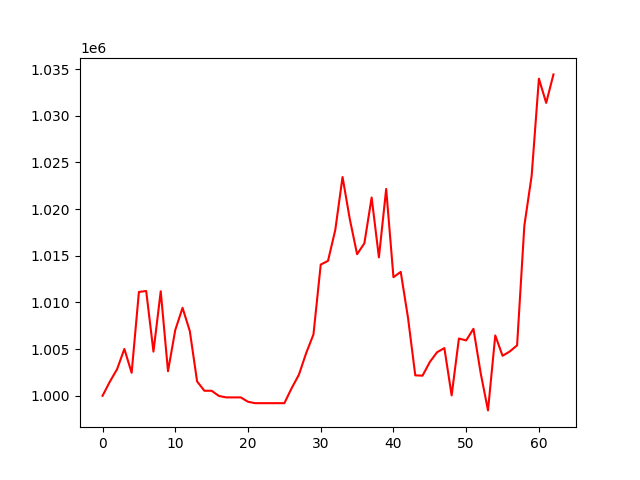

Data behind this chart, as committed beside it:
, 0
0, 1000000
1, 1001509
2, 1002855
3, 1005019
4, 1002464
5, 1011127
6, 1011230
7, 1004735
8, 1011200
9, 1002636
10, 1007052
11, 1009426
12, 1006933
13, 1001543
14, 1000542
15, 1000542
16, 999984
17, 999830
18, 999830
19, 999830
20, 999363
21, 999210
22, 999210
23, 999210
24, 999210
25, 999210
26, 1000817
27, 1002261
28, 1004580
29, 1006575
30, 1014060
31, 1014458
32, 1017765
33, 1023441
34, 1018921
35, 1015174
36, 1016338
37, 1021247
38, 1014836
39, 1022162
40, 1012710
41, 1013279
42, 1008368
43, 1002193
44, 1002158
45, 1003624
46, 1004671
47, 1005113
48, 1000045
49, 1006135
50, 1005935
51, 1007180
52, 1002401
53, 998437
54, 1006469
55, 1004287
56, 1004755
57, 1005409
58, 1018246
59, 1023561
... 3 more rows
